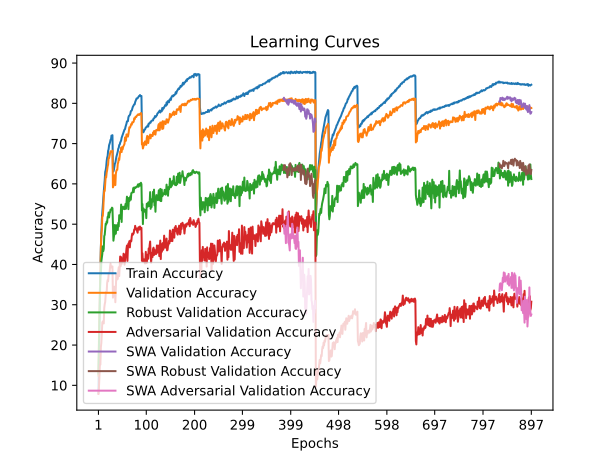

The file beside this chart, header and first rows:
train_accuracy; train_loss; valid_accuracy; valid_loss; valid_accuracy_robust; valid_accuracy_adversarial; valid_accuracy_swa; valid_accuracy_robust_swa; valid_accuracy_adversarial_swa
8,1060; 4,1700; 12,4000; 3,9492; 12,9000; 7,8500; 12,4000; 12,9000; 7,8500
16,9220; 3,7531; 21,4200; 3,6074; 19,8759; 9,3300; 21,4200; 19,8759; 9,3300
25,9940; 3,3815; 26,7400; 3,3974; 25,9034; 12,0500; 26,7400; 25,9034; 12,0500
33,2920; 3,1002; 33,1700; 3,2678; 31,0207; 15,1300; 33,1700; 31,0207; 15,1300
39,3860; 2,8780; 39,4800; 2,8790; 37,8621; 15,1400; 39,4800; 37,8621; 15,1400
44,2880; 2,7135; 43,9400; 2,7423; 37,4828; 19,4200; 43,9400; 37,4828; 19,4200
47,9860; 2,5874; 47,6600; 2,5978; 40,7862; 20,5700; 47,6600; 40,7862; 20,5700
51,1700; 2,4806; 48,6200; 2,6047; 41,7310; 23,1000; 48,6200; 41,7310; 23,1000
52,9680; 2,4095; 51,8900; 2,5184; 42,6207; 25,6100; 51,8900; 42,6207; 25,6100
55,2460; 2,3426; 52,0300; 2,4957; 44,5000; 25,8700; 52,0300; 44,5000; 25,8700
56,8680; 2,2852; 53,8200; 2,3877; 43,3069; 25,7200; 53,8200; 43,3069; 25,7200
58,0840; 2,2347; 56,5700; 2,2808; 43,8724; 25,3600; 56,5700; 43,8724; 25,3600
59,4780; 2,1860; 58,3500; 2,2537; 47,0379; 29,1800; 58,3500; 47,0379; 29,1800
60,9760; 2,1447; 58,2400; 2,2263; 47,3621; 30,1500; 58,2400; 47,3621; 30,1500
62,9700; 2,0731; 59,9900; 2,1803; 48,7414; 30,7000; 59,9900; 48,7414; 30,7000
63,4240; 2,0606; 61,8400; 2,1229; 50,1207; 32,4800; 61,8400; 50,1207; 32,4800
64,2380; 2,0214; 61,6000; 2,1197; 49,8931; 33,2200; 61,6000; 49,8931; 33,2200
65,6360; 1,9797; 62,7900; 2,0537; 50,6655; 32,9700; 62,7900; 50,6655; 32,9700
66,5060; 1,9516; 63,4100; 2,0492; 50,3655; 35,3700; 63,4100; 50,3655; 35,3700
66,9300; 1,9309; 64,3100; 2,0503; 51,8172; 36,1300; 64,3100; 51,8172; 36,1300
68,2080; 1,8887; 64,7700; 2,0106; 51,9345; 35,8200; 64,7700; 51,9345; 35,8200
68,5640; 1,8810; 66,3900; 1,9685; 52,9000; 37,4600; 66,3900; 52,9000; 37,4600
69,5780; 1,8382; 66,3900; 1,9547; 51,6655; 37,9200; 66,3900; 51,6655; 37,9200
69,9720; 1,8296; 66,9300; 1,9424; 52,7690; 37,9100; 66,9300; 52,7690; 37,9100
70,3160; 1,8181; 67,3800; 1,9257; 52,8897; 39,3400; 67,3800; 52,8897; 39,3400
70,9620; 1,7994; 68,1000; 1,8892; 53,6138; 40,1900; 68,1000; 53,6138; 40,1900
71,0420; 1,7893; 67,9600; 1,8937; 53,5690; 39,2300; 67,9600; 53,5690; 39,2300
72,0000; 1,7644; 67,9800; 1,8885; 53,7517; 39,2900; 67,9800; 53,7517; 39,2900
71,6480; 1,7798; 68,0200; 1,8784; 54,1000; 39,5100; 68,0200; 54,1000; 39,5100
72,0900; 1,7621; 68,2600; 1,8790; 53,9759; 39,5000; 68,2600; 53,9759; 39,5000
63,6600; 2,0370; 59,1400; 2,2576; 49,6207; 31,7700; 59,1400; 49,6207; 31,7700
63,0720; 2,0569; 59,5000; 2,2429; 45,9034; 32,3600; 59,5000; 45,9034; 32,3600
63,5140; 2,0357; 60,8400; 2,1790; 46,8724; 34,0900; 60,8400; 46,8724; 34,0900
64,2260; 2,0112; 62,1500; 2,0943; 47,5000; 34,4800; 62,1500; 47,5000; 34,4800
65,0400; 1,9861; 61,6300; 2,1431; 49,8069; 34,2200; 61,6300; 49,8069; 34,2200
65,2340; 1,9825; 59,7100; 2,1930; 47,5931; 30,6200; 59,7100; 47,5931; 30,6200
66,0520; 1,9536; 62,5200; 2,0922; 47,6621; 34,0800; 62,5200; 47,6621; 34,0800
66,6520; 1,9299; 63,1700; 2,1011; 49,3379; 37,6600; 63,1700; 49,3379; 37,6600
67,1720; 1,9144; 63,5000; 2,0890; 49,7586; 37,0000; 63,5000; 49,7586; 37,0000
67,5680; 1,8953; 63,5000; 2,0827; 49,1793; 36,2800; 63,5000; 49,1793; 36,2800
68,0300; 1,8888; 65,0000; 2,0395; 48,5414; 36,4600; 65,0000; 48,5414; 36,4600
68,7420; 1,8542; 65,3500; 1,9919; 50,3310; 38,3000; 65,3500; 50,3310; 38,3000
68,9580; 1,8522; 66,3300; 1,9841; 49,4483; 39,3100; 66,3300; 49,4483; 39,3100
69,6620; 1,8360; 65,9400; 1,9732; 52,2310; 37,1100; 65,9400; 52,2310; 37,1100
69,7220; 1,8272; 66,8500; 1,9843; 51,9759; 39,8800; 66,8500; 51,9759; 39,8800
70,2500; 1,8087; 68,0200; 1,9254; 51,3655; 41,9700; 68,0200; 51,3655; 41,9700
70,4800; 1,8006; 67,9300; 1,9195; 52,0241; 39,5800; 67,9300; 52,0241; 39,5800
70,7840; 1,7847; 69,0000; 1,8857; 54,8586; 41,8100; 69,0000; 54,8586; 41,8100
71,4540; 1,7669; 67,9000; 1,9297; 50,5448; 40,1000; 67,9000; 50,5448; 40,1000
71,7860; 1,7515; 69,1400; 1,8476; 54,3345; 40,9000; 69,1400; 54,3345; 40,9000
72,0220; 1,7411; 68,5600; 1,9005; 54,1379; 40,6300; 68,5600; 54,1379; 40,6300
72,3640; 1,7369; 69,1100; 1,8493; 53,7793; 41,0500; 69,1100; 53,7793; 41,0500
72,8600; 1,7184; 69,4500; 1,8649; 53,9414; 42,6700; 69,4500; 53,9414; 42,6700
73,0480; 1,7110; 69,6500; 1,8330; 54,3552; 42,4900; 69,6500; 54,3552; 42,4900
73,5060; 1,6930; 69,9800; 1,8140; 53,7345; 39,9500; 69,9800; 53,7345; 39,9500
73,5700; 1,6834; 71,5300; 1,7867; 53,7724; 41,2500; 71,5300; 53,7724; 41,2500
74,1560; 1,6756; 70,6300; 1,8052; 55,0103; 42,1900; 70,6300; 55,0103; 42,1900
74,5560; 1,6576; 70,7600; 1,8183; 53,8276; 42,5300; 70,7600; 53,8276; 42,5300
74,9520; 1,6440; 72,2700; 1,7527; 55,4655; 43,9000; 72,2700; 55,4655; 43,9000
75,5220; 1,6289; 72,2800; 1,7508; 56,8310; 44,7000; 72,2800; 56,8310; 44,7000
... 837 more rows
